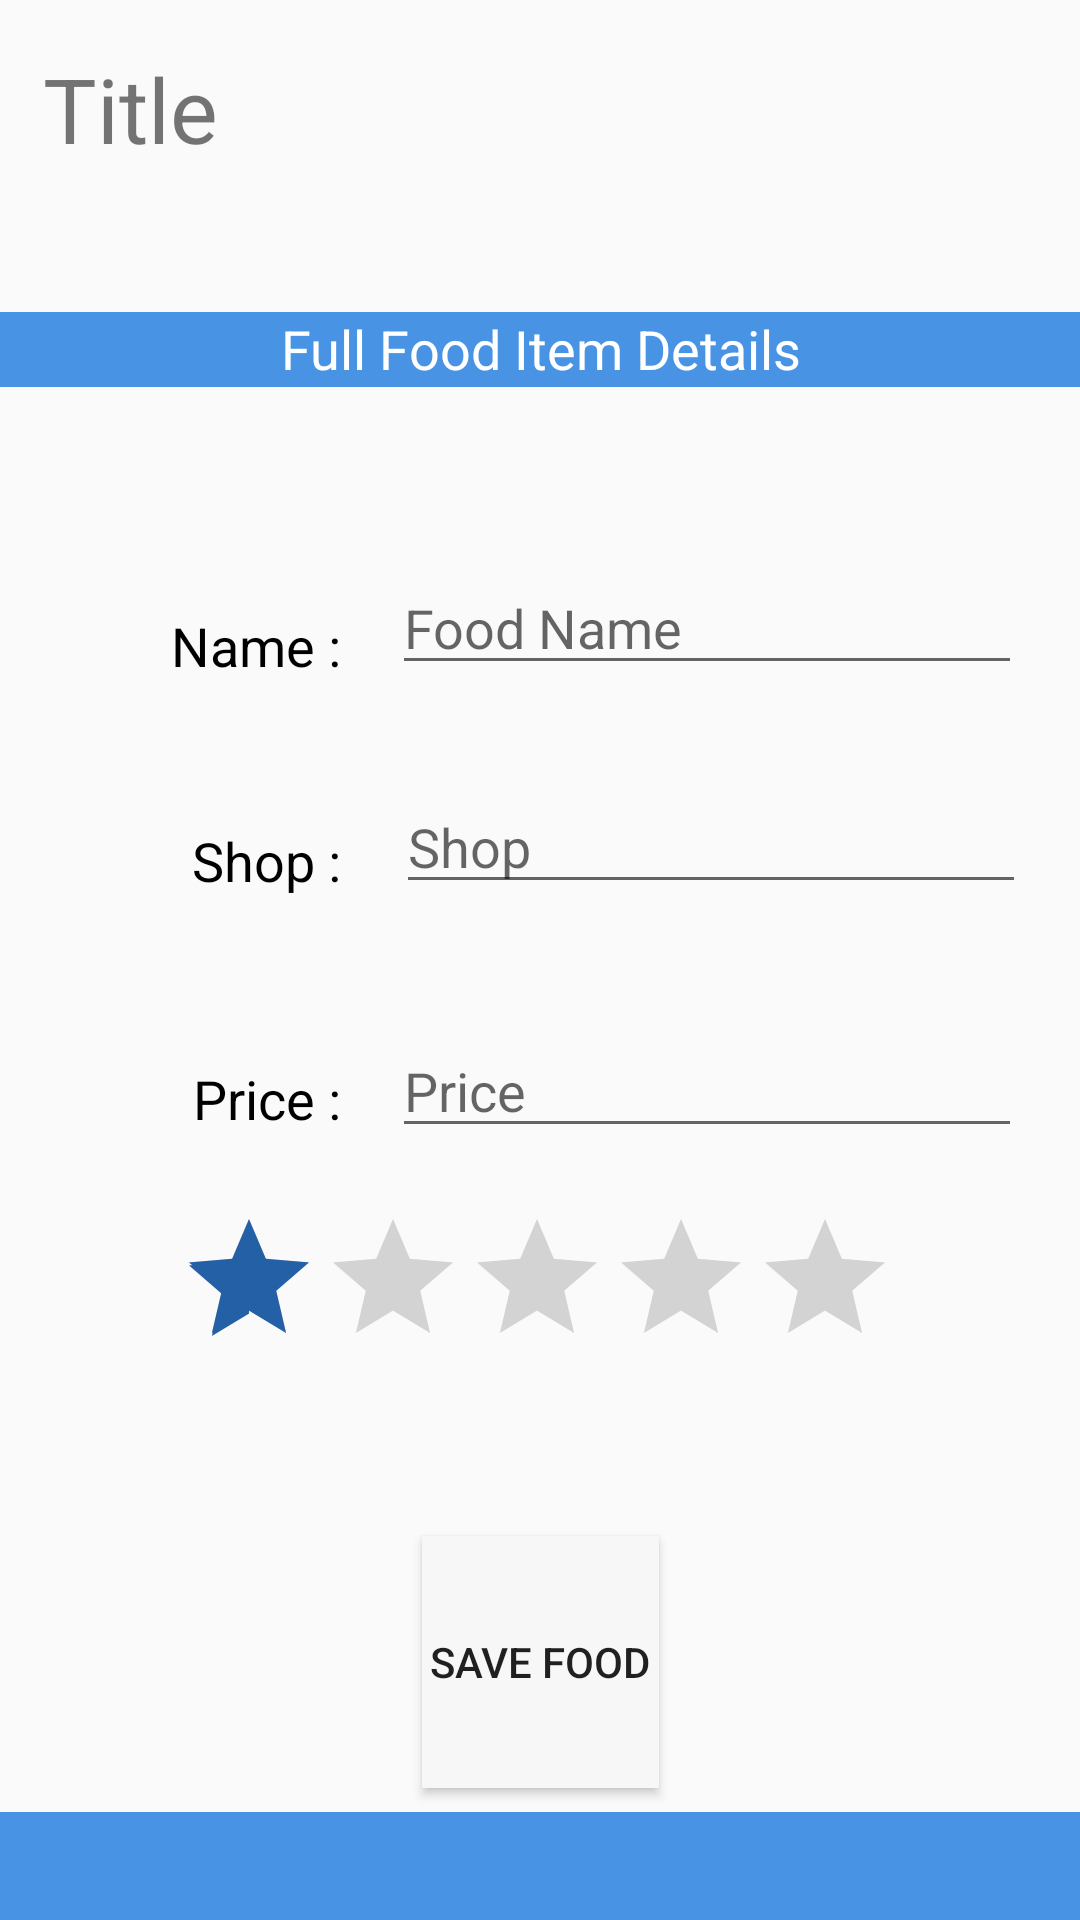

Write the Android layout XML for this screen, with the resource values it uses.
<!-- AndroidManifest.xml: application theme AppTheme -->
<!-- res/layout/fragment_edit.xml -->
<?xml version="1.0" encoding="utf-8"?>
<android.support.constraint.ConstraintLayout xmlns:android="http://schemas.android.com/apk/res/android"
    xmlns:app="http://schemas.android.com/apk/res-auto"
    xmlns:tools="http://schemas.android.com/tools"
    android:id="@+id/addLayout"
    android:layout_width="match_parent"
    android:layout_height="match_parent"
    tools:context=".fragments.EditFragment">

    <TextView
        android:id="@+id/editBarTV"
        android:layout_width="0dp"
        android:layout_height="25dp"
        android:layout_marginTop="104dp"
        android:background="@color/colorPrimary"
        android:paddingBottom="2dp"
        android:text="@string/coffeeDetailsLbl"
        android:textAlignment="center"
        android:textColor="@color/colorFontWhite"
        android:textSize="18sp"
        app:layout_constraintEnd_toEndOf="parent"
        app:layout_constraintHorizontal_bias="0.0"
        app:layout_constraintStart_toStartOf="parent"
        app:layout_constraintTop_toTopOf="parent" />

    <TextView
        android:id="@+id/editfooter"
        android:layout_width="0dp"
        android:layout_height="36dp"
        android:background="@color/colorPrimary"
        android:paddingTop="5dp"
        android:textAlignment="center"
        android:textColor="@color/colorFontWhite"
        android:textSize="16sp"
        android:textStyle="bold"
        app:layout_constraintBottom_toBottomOf="parent"
        app:layout_constraintEnd_toEndOf="parent"
        app:layout_constraintHorizontal_bias="0.523"
        app:layout_constraintStart_toStartOf="parent"
        app:layout_constraintTop_toTopOf="parent"
        app:layout_constraintVertical_bias="1.0" />

    <TextView
        android:id="@+id/editPriceTV"
        android:layout_width="99dp"
        android:layout_height="43dp"
        android:paddingTop="10dp"
        android:text="@string/coffeePriceLbl"
        android:textAlignment="textEnd"
        android:textColor="@color/colorFontBlack"
        android:textSize="18sp"
        app:layout_constraintBottom_toTopOf="@+id/editfooter"
        app:layout_constraintEnd_toEndOf="parent"
        app:layout_constraintHorizontal_bias="0.056"
        app:layout_constraintStart_toStartOf="parent"
        app:layout_constraintTop_toTopOf="parent"
        app:layout_constraintVertical_bias="0.613" />

    <TextView
        android:id="@+id/editShopTV"
        android:layout_width="99dp"
        android:layout_height="43dp"
        android:paddingTop="10dp"
        android:text="@string/coffeeShopLbl"
        android:textAlignment="textEnd"
        android:textColor="@color/colorFontBlack"
        android:textSize="18sp"
        app:layout_constraintBottom_toTopOf="@+id/editfooter"
        app:layout_constraintEnd_toEndOf="parent"
        app:layout_constraintHorizontal_bias="0.056"
        app:layout_constraintStart_toStartOf="parent"
        app:layout_constraintTop_toTopOf="parent"
        app:layout_constraintVertical_bias="0.472" />

    <TextView
        android:id="@+id/editNameTV"
        android:layout_width="99dp"
        android:layout_height="43dp"
        android:paddingTop="10dp"
        android:text="@string/coffeeNameLbl"
        android:textAlignment="textEnd"
        android:textColor="@color/colorFontBlack"
        android:textSize="18sp"
        app:layout_constraintBottom_toTopOf="@+id/editfooter"
        app:layout_constraintEnd_toEndOf="parent"
        app:layout_constraintHorizontal_bias="0.056"
        app:layout_constraintStart_toStartOf="parent"
        app:layout_constraintTop_toTopOf="parent"
        app:layout_constraintVertical_bias="0.344" />

    <EditText
        android:id="@+id/editNameET"
        android:layout_width="wrap_content"
        android:layout_height="wrap_content"
        android:layout_marginStart="8dp"
        android:layout_marginTop="8dp"
        android:layout_marginEnd="8dp"
        android:layout_marginBottom="8dp"
        android:ems="10"
        android:hint="Food Name"
        android:inputType="textPersonName"
        app:layout_constraintBottom_toBottomOf="parent"
        app:layout_constraintEnd_toEndOf="parent"
        app:layout_constraintHorizontal_bias="0.447"
        app:layout_constraintStart_toEndOf="@+id/editNameTV"
        app:layout_constraintTop_toTopOf="parent"
        app:layout_constraintVertical_bias="0.307" />

    <EditText
        android:id="@+id/editPriceET"
        android:layout_width="wrap_content"
        android:layout_height="wrap_content"
        android:layout_marginBottom="8dp"
        android:layout_marginEnd="8dp"
        android:layout_marginStart="8dp"
        android:layout_marginTop="8dp"
        android:ems="10"
        android:hint="Price"
        android:inputType="numberDecimal"
        app:layout_constraintBottom_toBottomOf="parent"
        app:layout_constraintEnd_toEndOf="parent"
        app:layout_constraintHorizontal_bias="0.447"
        app:layout_constraintStart_toEndOf="@+id/editPriceTV"
        app:layout_constraintTop_toTopOf="parent"
        app:layout_constraintVertical_bias="0.572" />

    <EditText
        android:id="@+id/editShopET"
        android:layout_width="wrap_content"
        android:layout_height="wrap_content"
        android:layout_marginStart="8dp"
        android:ems="10"
        android:hint="Shop"
        android:inputType="textPersonName"
        app:layout_constraintBottom_toTopOf="@+id/editPriceET"
        app:layout_constraintEnd_toEndOf="parent"
        app:layout_constraintHorizontal_bias="0.369"
        app:layout_constraintStart_toEndOf="@+id/editShopTV"
        app:layout_constraintTop_toBottomOf="@+id/editNameET"
        app:layout_constraintVertical_bias="0.444" />

    <RatingBar
        android:id="@+id/editRatingBar"
        android:layout_width="242dp"
        android:layout_height="52dp"
        android:rating="1"
        android:stepSize="0.5"
        app:layout_constraintBottom_toTopOf="@+id/editfooter"
        app:layout_constraintEnd_toEndOf="parent"
        app:layout_constraintStart_toStartOf="parent"
        app:layout_constraintTop_toBottomOf="@+id/editPriceET"
        app:layout_constraintVertical_bias="0.116" />

    <Button
        android:id="@+id/editCoffeeBtn"
        android:elevation="5dp"
        android:layout_width="79dp"
        android:layout_height="84dp"
        android:layout_marginBottom="8dp"
        android:background="@color/colorFontOffWhite"
        android:drawableTop="@drawable/blue_add_48"
        android:onClick="saveCoffee"
        android:text="@string/saveCoffeeBtn"
        app:layout_constraintBottom_toTopOf="@+id/editfooter"
        app:layout_constraintEnd_toEndOf="parent"
        app:layout_constraintHorizontal_bias="0.501"
        app:layout_constraintStart_toStartOf="parent"
        app:layout_constraintTop_toBottomOf="@+id/addRatingBar"
        app:layout_constraintVertical_bias="0.466" />

    <TextView
        android:id="@+id/editTitleTV"
        android:layout_width="254dp"
        android:layout_height="wrap_content"
        android:layout_marginEnd="8dp"
        android:layout_marginStart="8dp"
        android:layout_marginTop="16dp"
        android:text="Title"
        android:textSize="30sp"
        app:layout_constraintEnd_toEndOf="parent"
        app:layout_constraintHorizontal_bias="0.07"
        app:layout_constraintStart_toStartOf="parent"
        app:layout_constraintTop_toTopOf="parent" />

    <ImageView
        android:id="@+id/editFavourite"
        android:layout_width="wrap_content"
        android:layout_height="wrap_content"
        android:layout_marginEnd="8dp"
        android:layout_marginStart="8dp"
        android:layout_marginTop="16dp"
        android:onClick="toggle"
        app:layout_constraintEnd_toEndOf="parent"
        app:layout_constraintHorizontal_bias="0.929"
        app:layout_constraintStart_toStartOf="parent"
        app:layout_constraintTop_toTopOf="parent"
        app:srcCompat="@drawable/favourites_72" />
</android.support.constraint.ConstraintLayout>
<!-- resources referenced by this layout -->
<resources>
  <color name="colorFontBlack">#000000</color>
  <color name="colorFontOffWhite">#f7f7f7</color>
  <color name="colorFontWhite">#ffffff</color>
  <color name="colorPrimary">#4893e4</color>
  <string name="coffeeDetailsLbl">Full Food Item Details</string>
  <string name="coffeeNameLbl">Name :</string>
  <string name="coffeePriceLbl">Price :</string>
  <string name="coffeeShopLbl">Shop :</string>
  <string name="saveCoffeeBtn">Save Food</string>
  <style name="AppTheme" parent="Theme.AppCompat.Light.DarkActionBar">
          
          <item name="colorPrimary">@color/colorPrimary</item>
          <item name="colorPrimaryDark">@color/colorPrimaryDark</item>
          <item name="colorAccent">@color/colorAccent</item>
          <item name="windowActionModeOverlay">true</item>
          <item name="actionModeBackground">@color/colorPrimary</item>
      </style>
  <color name="colorPrimaryDark">#346daf</color>
  <color name="colorAccent">#2460a6</color>
</resources>
